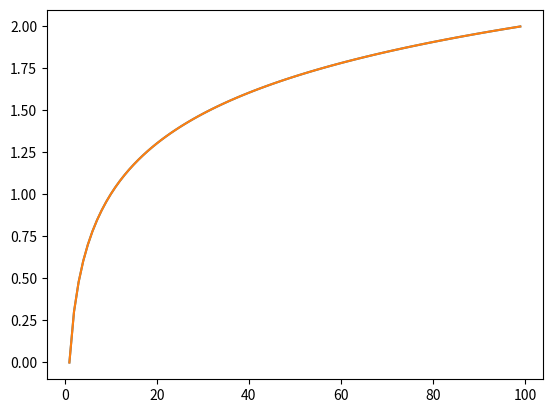

The matplotlib source for this figure:
# Somethimes 
import math
import matplotlib.pyplot as plt
import numpy as np

xpoints = np.arange(1,100)
ypoints = list( map(lambda x: math.log10(x),xpoints))
plt.plot(xpoints, ypoints)


plt.plot(xpoints, np.array(ypoints))
plt.show()
